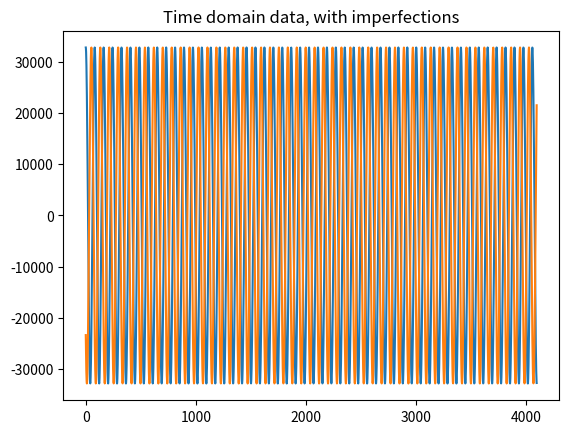
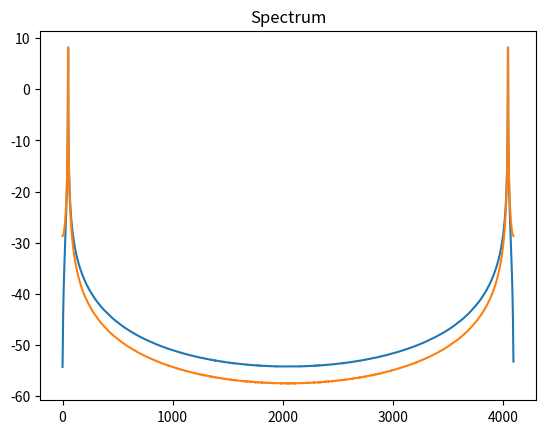

The script that saved these images, in order:
# ---------------------------------------------------------------------------
# Copyright (c) 2015-2019 Analog Devices, Inc. All rights reserved.
#
# Redistribution and use in source and binary forms, with or without
# modification, are permitted provided that the following conditions are met:
# - Redistributions of source code must retain the above copyright notice,
#   this list of conditions and the following disclaimer.
# - Redistributions in binary form must reproduce the above copyright notice,
#   this list of conditions and the following disclaimer in the documentation
#   and/or other materials provided with the distribution.
# - Modified versions of the software must be conspicuously marked as such.
# - This software is licensed solely and exclusively for use with
#   processors/products manufactured by or for Analog Devices, Inc.
# - This software may not be combined or merged with other code in any manner
#   that would cause the software to become subject to terms and conditions
#    which differ from those listed here.
# - Neither the name of Analog Devices, Inc. nor the names of its contributors
#   may be used to endorse or promote products derived from this software
#   without specific prior written permission.
# - The use of this software may or may not infringe the patent rights of one
#   or more patent holders. This license does not release you from the
#   requirement that you obtain separate licenses from these patent holders
#   to use this software.
#
# THIS SOFTWARE IS PROVIDED BY ANALOG DEVICES, INC. AND CONTRIBUTORS "AS IS"
# AND ANY EXPRESS OR IMPLIED WARRANTIES, INCLUDING, BUT NOT LIMITED TO,
# NON-INFRINGEMENT, TITLE, MERCHANTABILITY AND FITNESS FOR A PARTICULAR
# PURPOSE ARE DISCLAIMED. IN NO EVENT SHALL ANALOG DEVICES, INC. OR
# CONTRIBUTORS BE LIABLE FOR ANY DIRECT, INDIRECT, INCIDENTAL, SPECIAL,
# EXEMPLARY, PUNITIVE OR CONSEQUENTIAL DAMAGES (INCLUDING, BUT NOT LIMITED TO,
# DAMAGES ARISING OUT OF CLAIMS OF INTELLECTUAL PROPERTY RIGHTS INFRINGEMENT;
# PROCUREMENT OF SUBSTITUTE GOODS OR SERVICES; LOSS OF USE, DATA, OR PROFITS;
# OR BUSINESS INTERRUPTION) HOWEVER CAUSED AND ON ANY THEORY OF LIABILITY,
# WHETHER IN CONTRACT, STRICT LIABILITY, OR TORT (INCLUDING NEGLIGENCE OR
# OTHERWISE) ARISING IN ANY WAY OUT OF THE USE OF THIS SOFTWARE, EVEN IF
# ADVISED OF THE POSSIBILITY OF SUCH DAMAGE.
#
# 2019-01-10-7CBSD SLA
# -----------------------------------------------------------------------

'''
Simple demonstration of extracting the phase difference between two signals.
So far it's pretty friendly, only sinusoids with random noise, same noise level
for both signals.

An integer bin number implies coherent sampling, use a fractional bin to try
to confuse the phase detection.

'''

# Pull in the good stuff from various libraries...
import numpy as np
from matplotlib import pyplot as plt

'''############################'''
'''Set up simulation parameters'''
'''############################'''
bits = 16 # ADC resolution (Theoretical!!)
num_bins = 4096 #This is also the number of points in the time record
bin_number = 50.5001 #Bin number of the signal itself. If bin_number is greater
                #than num_bins/2, then the signal will be aliased accordingly.
                # Also, this simulation does not handle non-integer (noncoherent)
                # bin numbers. (Application of windows is a big topic in and of itself.)

thermal_noise = 0.5 #0.00010 # LSB of thermal noise
jitter = 0.0000000000001 #0.000025 # clock jitter, expressed as RMS fraction of a sampling interval

# Now for some phase noise... To illustrate the concept, we're going to introduce
# a single tone of phase noise, rather than a distribution (as is the case in
# "real life".) This IS an accurate representation of a sinusoidal disturbance
# on the clock.
phase_noise_offset = 25 # Offset from carrier in bins
phase_noise_amplitude = 0.0 #.000001 #Amplitude, in fraction of a sample period

# And finally, the phase difference between the two signals. Ideally, the detected
# phase difference will be exactly equal to this. Set up as random for now,
# could be set to a constant while other imperfections are wiggled around.

actual_phase_diff = np.random.rand() * 2. * np.pi # A random phase difference

'''##############################'''
'''END set up simulation parameters'''
'''##############################'''

# declare variables to make code easier to read below
sig1 = np.zeros(num_bins)
sig2 = np.zeros(num_bins)

signal_level = 2.0**bits # Calculated amplitude in LSB.


#Generate some input sig1, along with noise
for t in range(num_bins):
    sig1[t] = signal_level * np.cos(2.0*np.pi*bin_number*(t)/num_bins)/2.0 #First the pure signal :)
    sig1[t] += np.random.normal(0.0, thermal_noise) #Then the thermal noise ;(
    sig1[t] = np.rint(sig1[t]) #Finally, round to integer value - equiavalent to quantizing
    # Second signal with random phase
    sig2[t] = signal_level * np.cos((2.0*np.pi*bin_number*(t)/num_bins)+actual_phase_diff)/2.0
    sig2[t] += np.random.normal(0.0, thermal_noise) #Then the thermal noise ;(
    sig2[t] = np.rint(sig2[t]) #Finally, round to integer value - equiavalent to quantizing

#window = np.blackman(num_bins)
window = np.ones(num_bins)
window = window / np.sum(window) # Normalize

freq_domain_sig1 = np.fft.fft(sig1 * window)/num_bins
freq_domain_magnitude_sig1 = np.abs(freq_domain_sig1)
freq_domain_phase_sig1 = np.angle(freq_domain_sig1)

freq_domain_sig2 = np.fft.fft(sig2 * window)/num_bins
freq_domain_magnitude_sig2 = np.abs(freq_domain_sig2)
freq_domain_phase_sig2 = np.angle(freq_domain_sig2)

fund_bin = np.argmax(freq_domain_sig1[0:int((num_bins/2)-1)]) # Detect fundamental

phase_sig_1 = freq_domain_phase_sig1[fund_bin]
phase_sig_2 = freq_domain_phase_sig2[fund_bin]
phase_difference = phase_sig_2 - phase_sig_1
error = (actual_phase_diff - phase_difference)
if error > 1.0:
    error -= 2.0*np.pi

print ("Fundamental Bin: ", fund_bin)
print ("Actual phase difference: " + str(actual_phase_diff))
print ("Reference signal phase: " + str(phase_sig_1))
print ("Measurement signal phase: " + str(phase_sig_2))
print ("Measured phase difference: " + str(phase_difference))
print ("Error: ", error)


plt.figure(1)
plt.title("Time domain data, with imperfections")
plt.plot(sig1)
plt.plot(sig2)
plt.show


plt.figure(3)
plt.title("Spectrum")
plt.plot(20*np.log10(freq_domain_magnitude_sig1))
plt.plot(20*np.log10(freq_domain_magnitude_sig2))
plt.show

